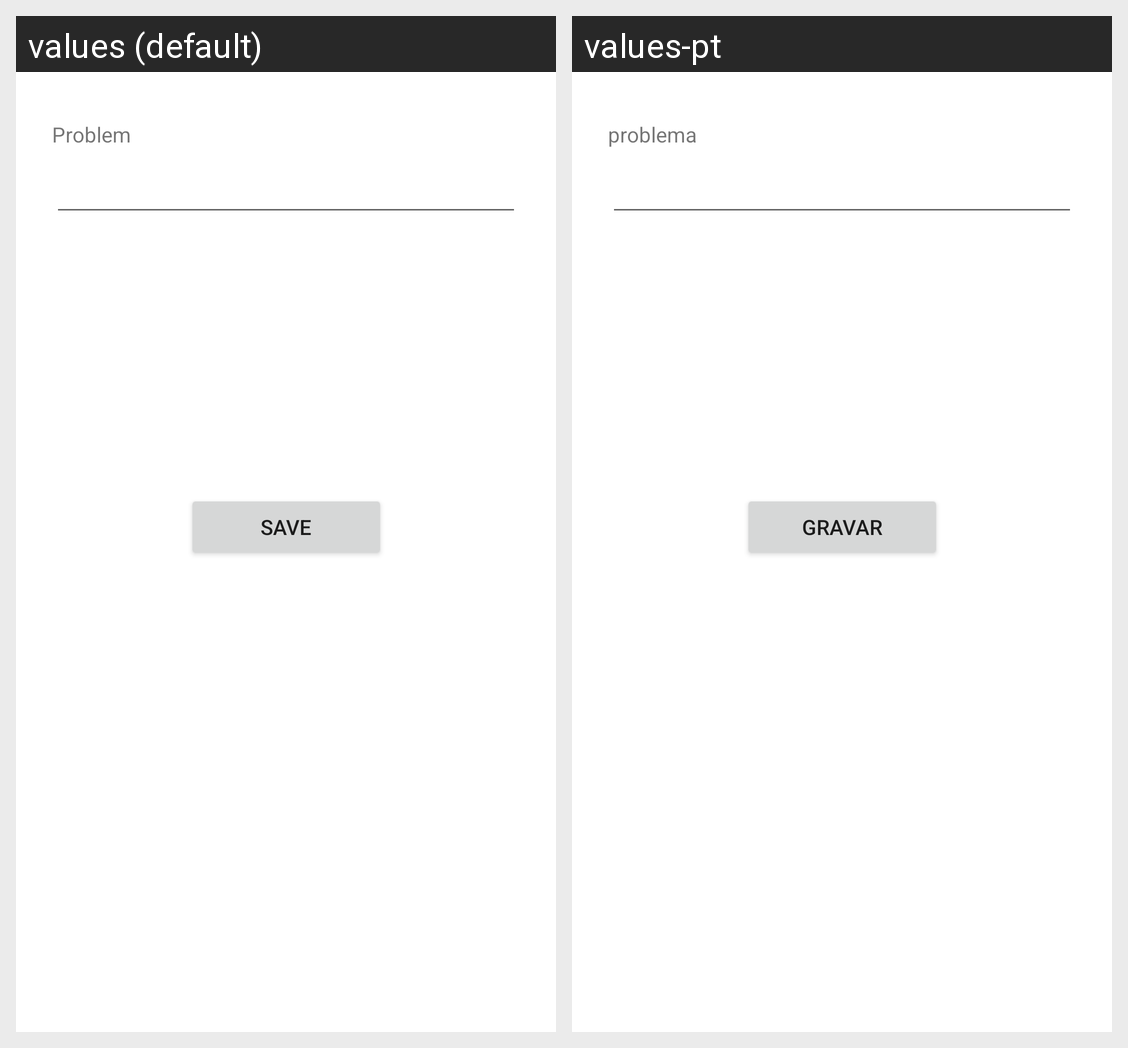

Translations of the strings shown on this Android screen, per locale in the grid:
Android screen res/layout/activity_add_problem.xml rendered under 2 locales, left to right: values (default), values-pt. Device: Nexus 5 (rendered at 1080×1920; each locale shown at half size, 540×960, under a caption strip naming it); theme Theme.TroubleCity.
Strings drawn on this screen, with the default value and each locale's value (text and hints the layout hard-codes, and strings that could not be matched under every locale, appear in the picture but are not listed):

problem
  values: Problem
  values-pt: problema

save
  values: Save
  values-pt: gravar
